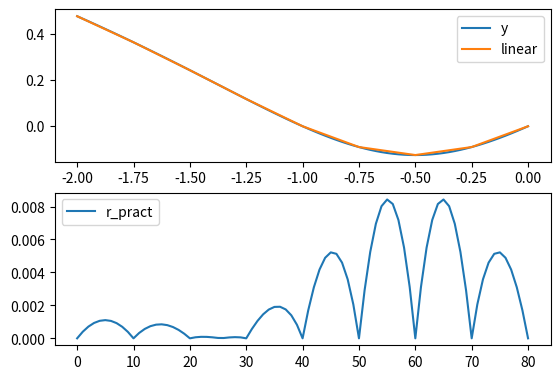

The script that saved this image:
import numpy as np
import sympy as sp
import matplotlib.pyplot as plt

a = np.arange(-2, 0.025, 0.025)
print(len(a))
y = np.log10(a**2 + a + 1)
print(len(y))

res = []

for i in range(10,81,10):
    for j in range(10):
        res.append(y[i] + (a[i] - a[j + (i - 10)]) * (y[i-10] - y[i]) / (a[10] - a[0]))

res.append(y[80] + (a[80] - a[80]) * (y[70] - y[80]) / (a[10] - a[0]))


res = np.array(res)
print(res)

r_pract = abs(y - res)

print("x \t\t\t\t res \t\t\t\t r_pract")

for i in range(len(a)):
    print(a[i],"\t\t",res[i],"\t\t",r_pract[i])

figure = plt.figure()

plt.subplot(2, 1, 1)
plt.plot(a,y)
plt.plot(a,res)
plt.legend(["y","linear"])

plt.subplot(2, 1, 2)
plt.plot(r_pract)
plt.legend(["r_pract"])

plt.subplots_adjust(top=0.9, bottom=0.2, wspace=0.25)
plt.show()
